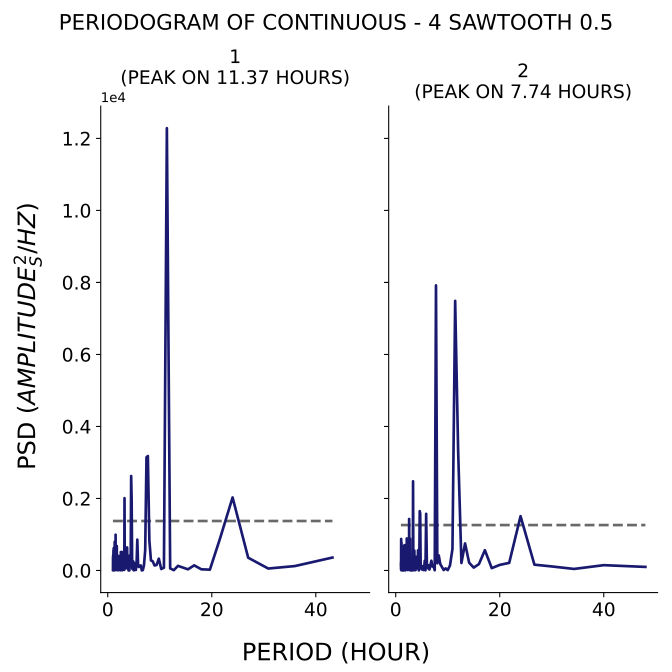

Data behind this chart, as committed beside it:
test, period, psd
1, 43.2, 359.1
1, 36.0, 123
1, 30.86, 53.62
1, 27.0, 354.4
1, 24.0, 2028
1, 21.6, 893.7
1, 19.64, 22.76
1, 18.0, 32.21
1, 16.62, 142.6
1, 15.43, 31.96
1, 14.4, 82.73
1, 13.5, 128
1, 12.71, 8.868
1, 12.0, 58.12
1, 11.37, 12284
1, 10.8, 77.12
1, 10.29, 40.68
1, 9.818, 327.9
1, 9.391, 152.8
1, 9.0, 138.7
1, 8.64, 257.6
1, 8.308, 277.7
1, 8.0, 833.7
1, 7.714, 3178
1, 7.448, 3144
1, 7.2, 564.1
1, 6.968, 148.7
1, 6.75, 11.1
1, 6.545, 1.122
1, 6.353, 140.6
1, 6.171, 135.6
1, 6.0, 96.83
1, 5.838, 116.6
1, 5.684, 856.3
1, 5.538, 176.2
1, 5.4, 12.87
1, 5.268, 120.8
1, 5.143, 204.1
1, 5.023, 2.86
1, 4.909, 251.1
1, 4.8, 32.38
1, 4.696, 55.84
1, 4.596, 1958
1, 4.5, 2624
1, 4.408, 159.6
1, 4.32, 360.6
1, 4.235, 417.9
1, 4.154, 0.06424
1, 4.075, 196.9
1, 4.0, 1.845
1, 3.927, 47.98
1, 3.857, 80.5
1, 3.789, 152.9
1, 3.724, 639.5
1, 3.661, 67.31
1, 3.6, 73.07
1, 3.541, 163.4
1, 3.484, 59.34
1, 3.429, 58.83
1, 3.375, 302.3
... 388 more rows
